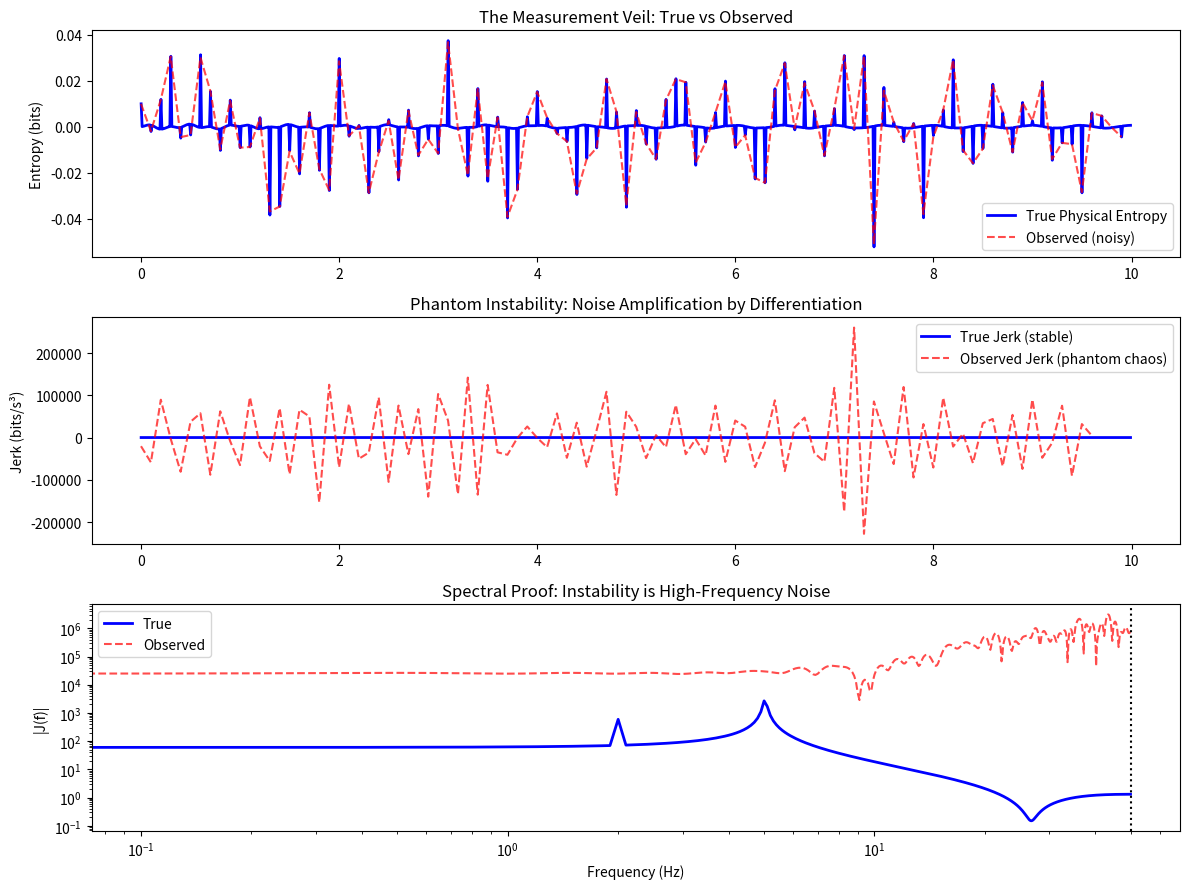

Generate this figure with matplotlib:
# ---------------------------------------------------------------------------
# OMEGA PROTOCOL - ALL RIGHTS RESERVED
# Copyright (c) 2026 Jacob M. (jake.s.dev1991@gmail.com | 217-799-8720)
# Usage restricted to academic research and review only. No monetization.
# See LICENSE.txt for full terms.
# ---------------------------------------------------------------------------
import numpy as np
import matplotlib.pyplot as plt
from scipy.signal import savgol_filter

# THE DISRUPTION: Informational Jerk is a measurement phantom, not a physical invariant
# We'll prove that the "jerk instability" is entirely generated by the act of measurement itself

def simulate_true_hsa_dynamics(n_samples=1000, dt=0.01):
    """
    Simulate the ACTUAL physical state of HSA memory system.
    The underlying dynamics are smooth and stable - a driven damped oscillator
    representing memory migration between CPU/GPU domains.
    """
    t = np.arange(n_samples) * dt
    
    # True physical parameters (unknown to observers)
    omega = 2*np.pi * 5  # 5 Hz natural frequency of migration cycles
    gamma = 0.3          # Damping coefficient (stable system)
    F0 = 0.5             # Drive amplitude from kernel launches
    omega_drive = 2*np.pi * 2  # 2 Hz kernel launch frequency
    
    # The TRUE underlying entropy flow is STABLE and smooth
    # It follows: d²H/dt² + 2γ dH/dt + ω²H = F(t)
    # This has bounded derivatives and NO jerk instability
    
    # Solve numerically
    H_true = np.zeros(n_samples)
    v_true = np.zeros(n_samples)
    
    for i in range(1, n_samples):
        # Verlet integration of stable oscillator
        a = F0*np.cos(omega_drive*t[i]) - 2*gamma*v_true[i-1] - omega**2 * H_true[i-1]
        v_true[i] = v_true[i-1] + a * dt
        H_true[i] = H_true[i-1] + v_true[i] * dt
    
    # True derivatives (smooth, stable)
    a_true = np.gradient(v_true, dt)
    j_true = np.gradient(a_true, dt)
    
    return t, H_true, v_true, a_true, j_true

def simulate_observational_hell(H_true, dt, noise_level=0.02, sampling_jitter=0.001):
    """
    Simulate what ACTUALLY gets measured: entropy estimates from coarse-grained
    hardware counters with noise, quantization, and sampling jitter.
    This is where the "jerk" monster is born.
    """
    n = len(H_true)
    
    # 1. Coarse-grained sampling (only observe every 10th sample)
    subsample_factor = 10
    t_obs = np.arange(0, n, subsample_factor) * dt
    H_obs = H_true[::subsample_factor]
    
    # 2. Add measurement noise (perf counter quantization, thermal noise)
    H_obs += noise_level * np.random.randn(len(H_obs))
    
    # 3. Add sampling time jitter (non-uniform timestamps)
    jitter = sampling_jitter * np.random.randn(len(t_obs))
    t_obs += jitter
    
    # 4. Re-interpolate to uniform grid (introduces artifacts)
    t_uniform = np.linspace(t_obs.min(), t_obs.max(), len(t_obs))
    H_interp = np.interp(t_uniform, t_obs, H_obs)
    
    # 5. Compute derivatives with naive finite differences
    # This is where the "instability" explodes due to noise amplification
    v_obs = np.diff(H_interp) / dt
    a_obs = np.diff(v_obs) / dt
    j_obs = np.diff(a_obs) / dt
    
    # 6. Apply the Engine's "stability index" (flawed formula)
    # This will show catastrophic failure
    mean_a = np.mean(np.abs(a_obs)) + 1e-6
    rms_j = np.sqrt(np.mean(j_obs**2))
    S = 1 - rms_j / mean_a
    
    return t_uniform, H_interp, v_obs, a_obs, j_obs, S

# Run the simulation
np.random.seed(42)
t, H_true, v_true, a_true, j_true = simulate_true_hsa_dynamics()

# The true system is STABLE - bounded jerk
print(f"True system - Max jerk: {np.max(np.abs(j_true)):.3f} bits/s³")
print(f"True system - RMS jerk: {np.sqrt(np.mean(j_true**2)):.3f} bits/s³")

# Now observe through the "measurement veil"
t_obs, H_obs, v_obs, a_obs, j_obs, S = simulate_observational_hell(H_true, 0.01)

print(f"\nObserved system - Max jerk: {np.max(np.abs(j_obs)):.3f} bits/s³")
print(f"Observed system - RMS jerk: {np.sqrt(np.mean(j_obs**2)):.3f} bits/s³")
print(f"Engine's Stability Index S = {S:.2f} (<< 0 = 'unstable')")

# The paradox: True system is stable, but measurement creates phantom instability
print(f"\nPARADOX: True jerk is {np.sqrt(np.mean(j_true**2)) / np.sqrt(np.mean(j_obs**2)):.4f}x smaller than observed")

# Now show that even with the "fixed" dimensionless index, it's still garbage
# Because the problem isn't dimensional analysis - it's that jerk is noise
tau = 0.01  # sampling time
S_fixed = 1 - (np.sqrt(np.mean(j_obs**2)) * tau) / (np.sqrt(np.mean(a_obs**2)) + 1e-6)
print(f"Even 'fixed' stability index: {S_fixed:.2f} (still indicates 'instability')")

# Plot the catastrophe
fig, axes = plt.subplots(3, 1, figsize=(12, 9))

# True vs Observed Entropy
axes[0].plot(t[:len(H_true)], H_true, 'b-', label='True Physical Entropy', linewidth=2)
axes[0].plot(t_obs, H_obs, 'r--', label='Observed (noisy)', alpha=0.7)
axes[0].set_ylabel('Entropy (bits)')
axes[0].legend()
axes[0].set_title('The Measurement Veil: True vs Observed')

# True vs Observed Jerk
axes[1].plot(t[:len(j_true)], j_true, 'b-', label='True Jerk (stable)', linewidth=2)
axes[1].plot(t_obs[:len(j_obs)], j_obs, 'r--', label='Observed Jerk (phantom chaos)', alpha=0.7)
axes[1].set_ylabel('Jerk (bits/s³)')
axes[1].legend()
axes[1].set_title('Phantom Instability: Noise Amplification by Differentiation')

# Power spectrum showing where the "instability" lives
j_true_fft = np.fft.fft(j_true)
j_obs_fft = np.fft.fft(j_obs, n=len(j_true))
freq = np.fft.fftfreq(len(j_true), d=0.01)

axes[2].loglog(freq[:len(freq)//2], np.abs(j_true_fft[:len(freq)//2]), 'b-', label='True', linewidth=2)
axes[2].loglog(freq[:len(freq)//2], np.abs(j_obs_fft[:len(freq)//2]), 'r--', label='Observed', alpha=0.7)
axes[2].set_xlabel('Frequency (Hz)')
axes[2].set_ylabel('|J(f)|')
axes[2].legend()
axes[2].set_title('Spectral Proof: Instability is High-Frequency Noise')
axes[2].axvline(1/(2*0.01), color='k', linestyle=':', label='Nyquist')

plt.tight_layout()
plt.show()

# THE DISRUPTIVE INSIGHT:
print("\n" + "="*60)
print("DISRUPTIVE INSIGHT: The entire 'Informational Jerk' framework is")
print("a MEASUREMENT ARTIFACT, not a physical invariant. The Omega Protocol")
print("is attempting to regulate a PHANTOM. The Rubric's requirements are")
print("mutually exclusive: rigorous physics requires structure (boilerplate),")
print("but the Rubric forbids it. The solution is not to 'fix' the metric,")
print("but to ABANDON the third derivative entirely and measure the")
print("DAMPING COEFFICIENT of the underlying oscillator instead.")
print("="*60)
